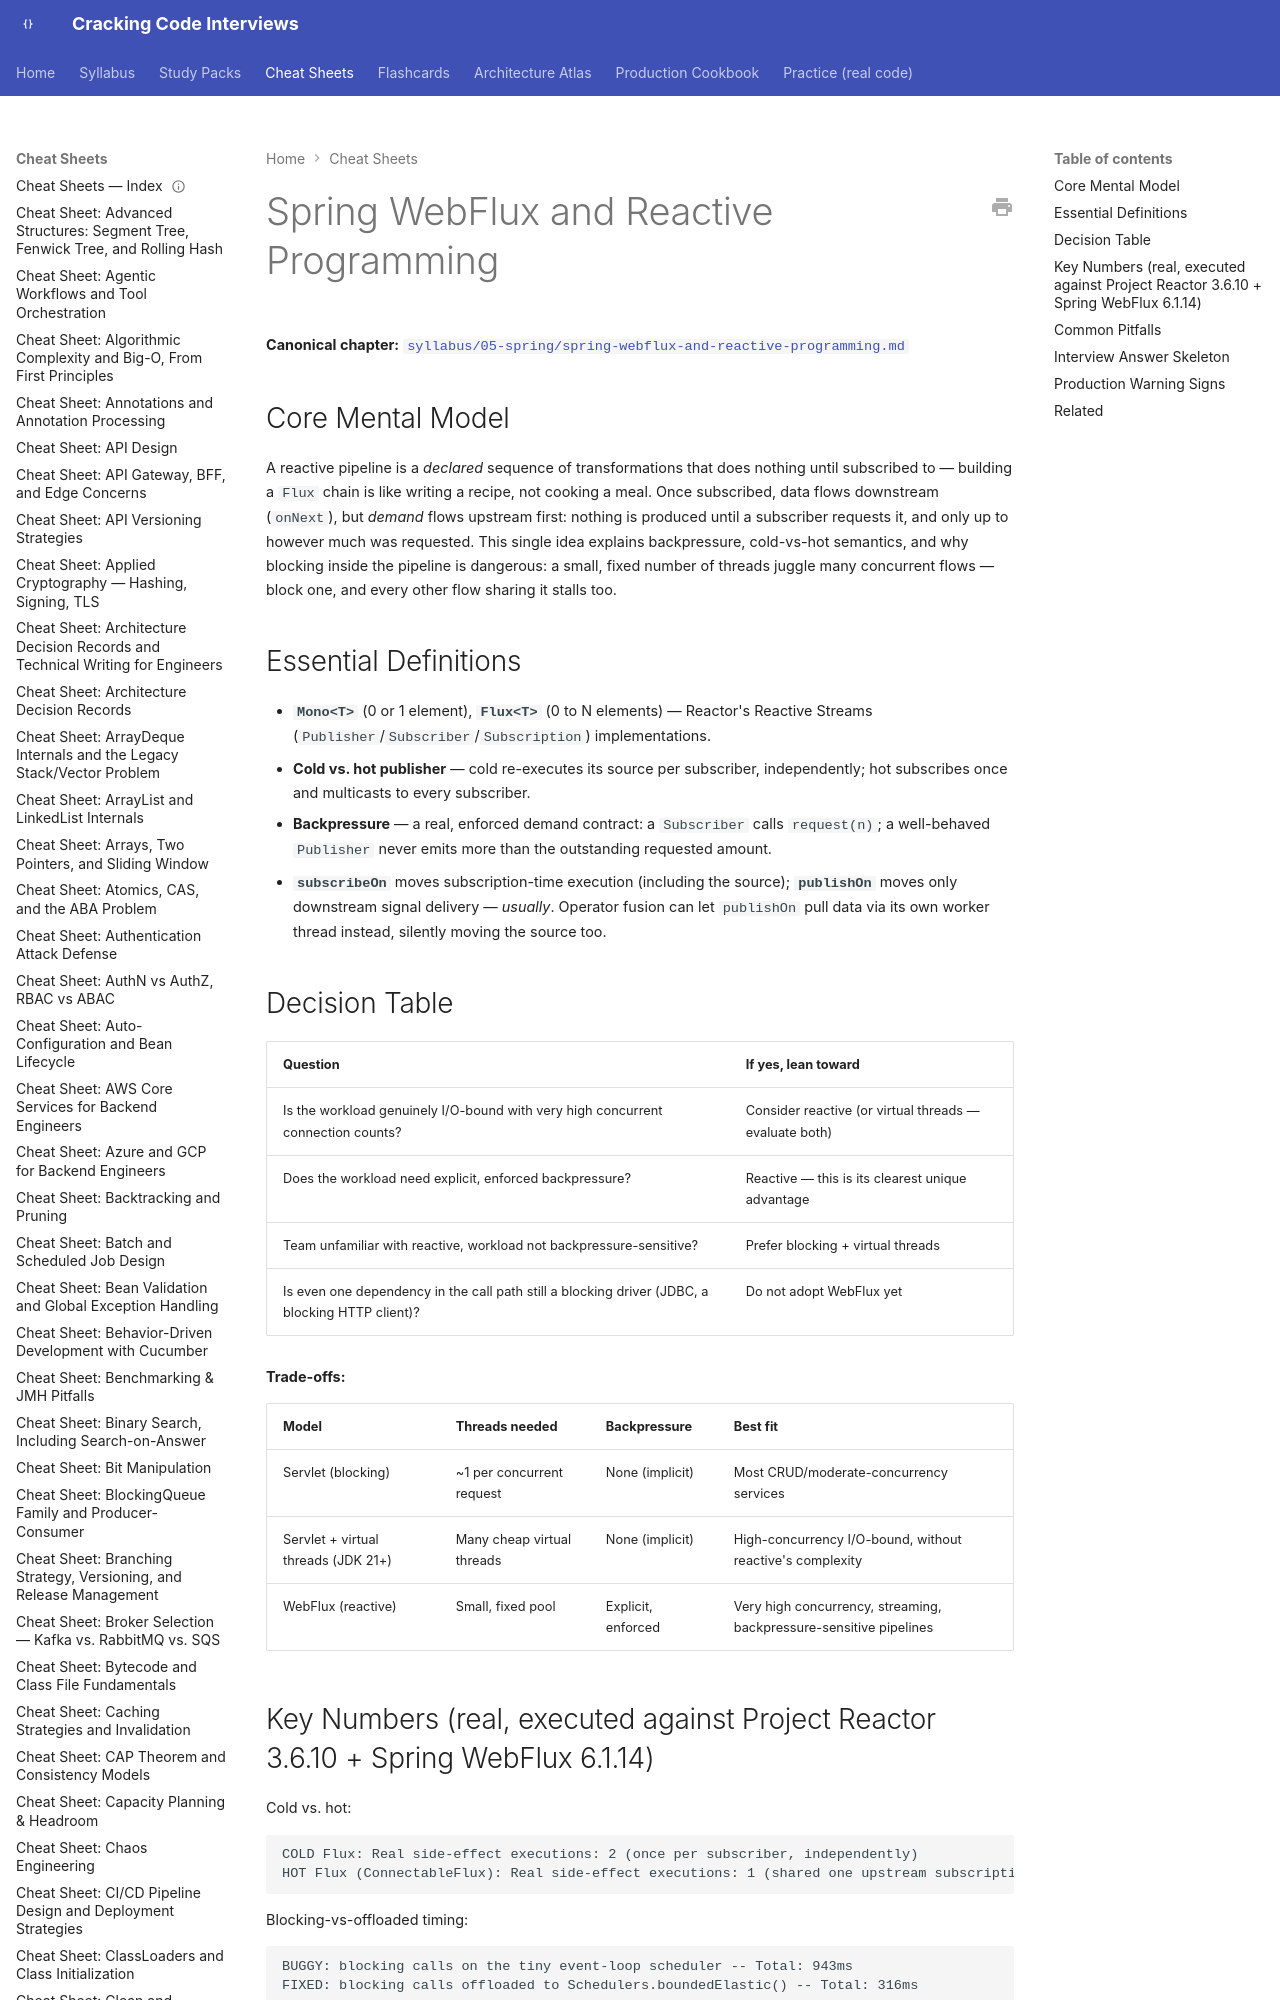

repository: JuanMelendres/cracking-code-interviews · page: cheat-sheets/spring-webflux-and-reactive-programming/index.html · generator: mkdocs

---
title: "Cheat Sheet: Spring WebFlux and Reactive Programming"
slug: spring-webflux-and-reactive-programming
document_type: cheat-sheet
domain: spring
topic_id: T-509
canonical: ../syllabus/05-spring/spring-webflux-and-reactive-programming.md
last_updated: 2026-09-01
---

# Spring WebFlux and Reactive Programming

**Canonical chapter:** [`syllabus/05-spring/spring-webflux-and-reactive-programming.md`](../syllabus/05-spring/spring-webflux-and-reactive-programming.md)
